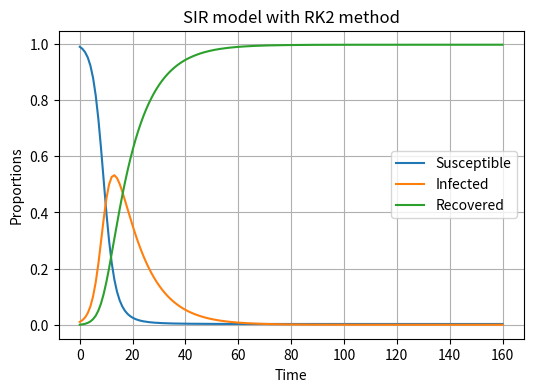

Source code (Python):
import numpy as np
import matplotlib.pyplot as plt
import json

def sir_model(y, t, beta, gamma):
    S, I, R = y
    dSdt = -beta * S * I
    dIdt = beta * S * I - gamma * I
    dRdt = gamma * I
    return [dSdt, dIdt, dRdt]

def rk2(y, t, dt, model, beta, gamma):
    k1 = model(y, t, beta, gamma)
    k2 = model([y[i] + dt * k1[i] for i in range(len(y))], t + dt, beta, gamma)
    return [y[i] + (dt / 2) * (k1[i] + k2[i]) for i in range(len(y))]

# initial conditions
S0, I0, R0 = 0.99, 0.01, 0.00
beta, gamma = 0.6, 0.1
t = np.linspace(0, 160, 160)
y0 = [S0, I0, R0]
sol = [y0]
for i in range(1, len(t)):
    sol.append(rk2(sol[-1], t[i-1], t[i]-t[i-1], sir_model, beta, gamma))
sol = np.array(sol)

# Plotting the results
plt.figure(figsize=[6,4])
plt.plot(t, sol[:, 0], label='Susceptible')
plt.plot(t, sol[:, 1], label='Infected')
plt.plot(t, sol[:, 2], label='Recovered')
plt.grid()
plt.legend()
plt.xlabel('Time')
plt.ylabel('Proportions')
plt.title('SIR model with RK2 method')
plt.show()
